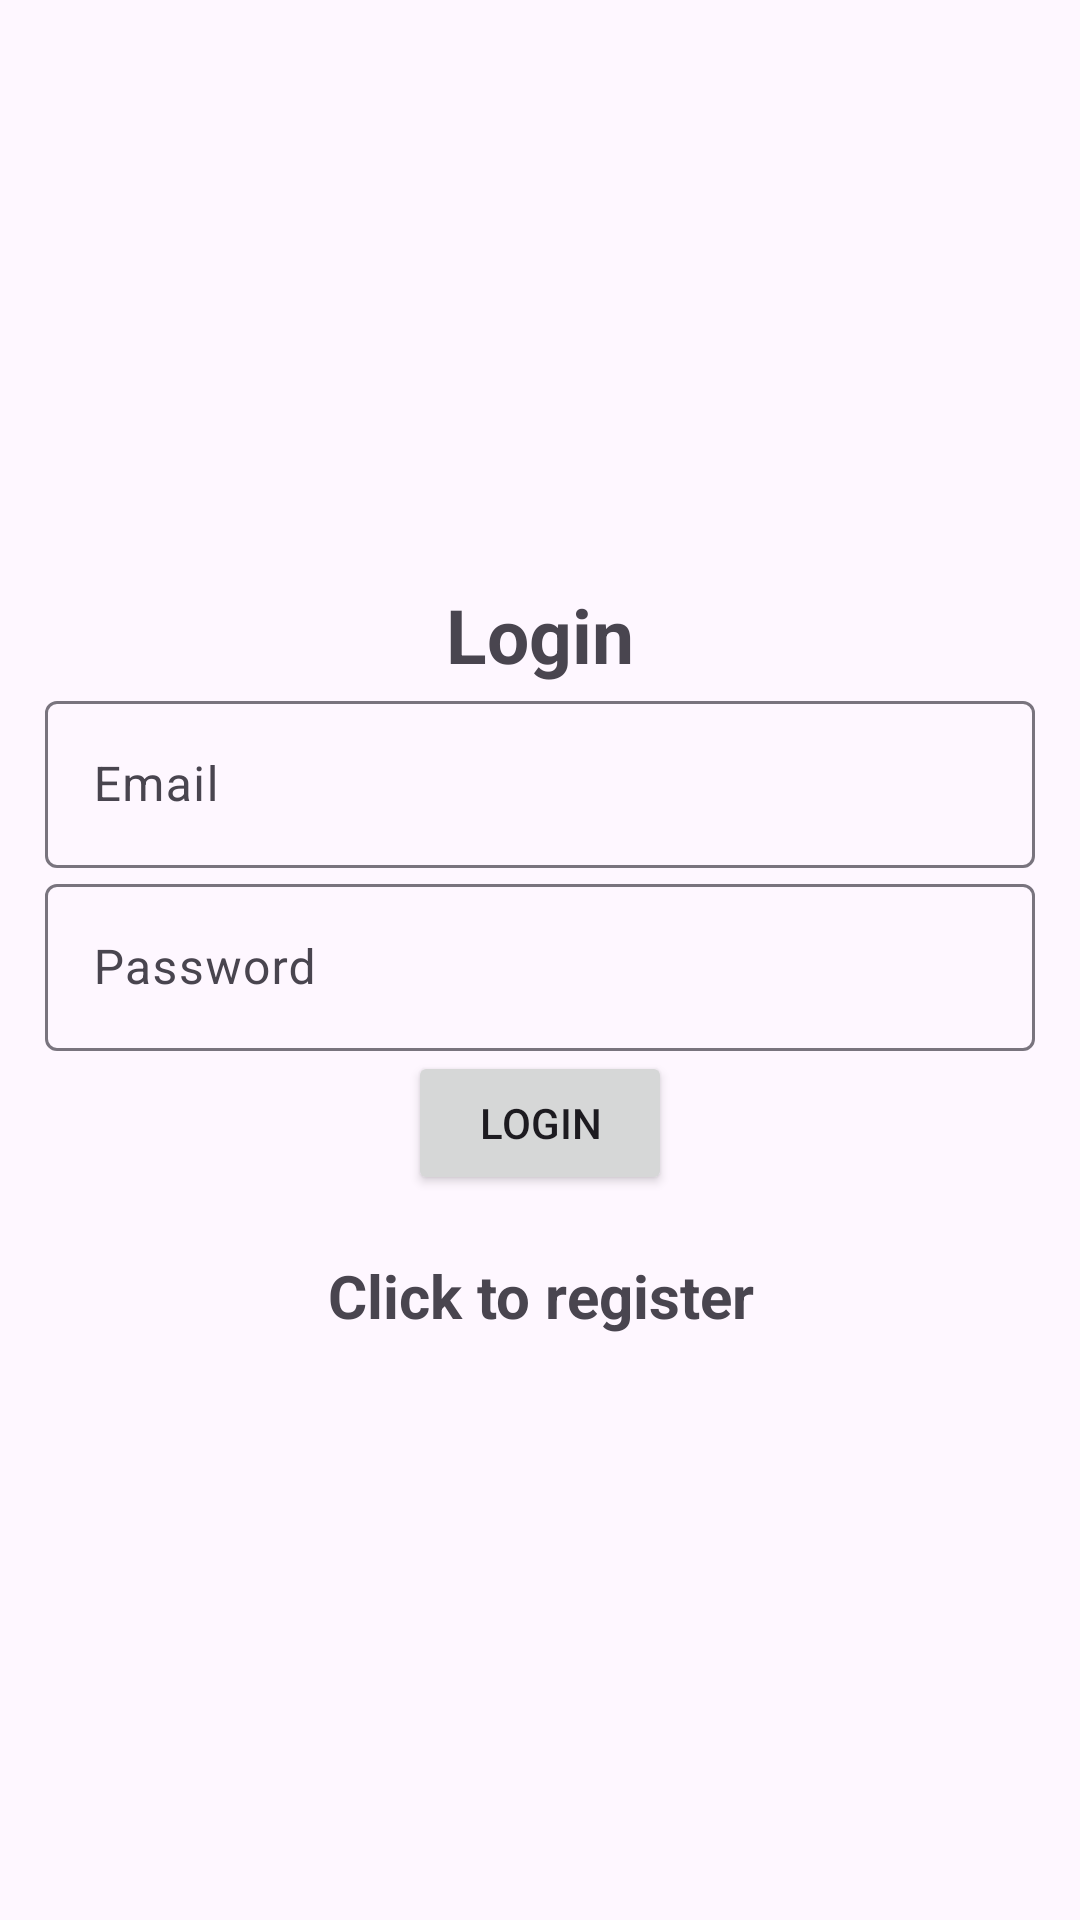

Here is an Android app screen rendered from its layout file. Give the layout XML and the strings, colors and styles it references.
<!-- AndroidManifest.xml: application theme Theme.Material3.Light -->
<!-- res/layout/activity_login.xml -->
<?xml version="1.0" encoding="utf-8"?>
<LinearLayout xmlns:android="http://schemas.android.com/apk/res/android"
    xmlns:app="http://schemas.android.com/apk/res-auto"
    xmlns:tools="http://schemas.android.com/tools"
    android:id="@+id/main"
    android:layout_width="match_parent"
    android:orientation="vertical"
    android:padding="15dp"
    android:gravity="center"
    android:layout_height="match_parent"
    tools:context=".Login">

    <TextView
        android:layout_width="match_parent"
        android:layout_height="wrap_content"
        android:gravity="center"
        android:text="@string/login"
        android:textSize="25sp"
        android:textStyle="bold" />

    <com.google.android.material.textfield.TextInputLayout
        android:layout_width="match_parent"
        android:layout_height="wrap_content">

        <com.google.android.material.textfield.TextInputEditText
            android:id="@+id/email"
            android:layout_width="match_parent"
            android:layout_height="wrap_content"
            android:hint="@string/email"
            tools:ignore="VisualLintTextFieldSize,TextContrastCheck" />
    </com.google.android.material.textfield.TextInputLayout>

    <com.google.android.material.textfield.TextInputLayout
        android:layout_width="match_parent"
        android:layout_height="wrap_content">

        <com.google.android.material.textfield.TextInputEditText
            android:id="@+id/password"
            android:layout_width="match_parent"
            android:layout_height="wrap_content"
            android:hint="@string/password"
            tools:ignore="VisualLintTextFieldSize,TextContrastCheck" />
    </com.google.android.material.textfield.TextInputLayout>

    <ProgressBar
        android:id="@+id/progressBar"
        android:visibility="gone"
        android:layout_width="wrap_content"
        android:layout_height="wrap_content" />

    <Button
        android:id="@+id/btn_login"
        android:layout_width="wrap_content"
        android:layout_height="wrap_content"
        android:text="@string/login"
        tools:ignore="DuplicateSpeakableTextCheck" />

    <TextView
        android:textStyle="bold"
        android:textSize="20sp"
        android:layout_marginTop="20dp"
        android:id="@+id/registerNow"
        android:text="@string/click_to_register"
        android:gravity="center"
        android:layout_width="match_parent"
        android:layout_height="wrap_content" />

</LinearLayout>
<!-- resources referenced by this layout -->
<resources>
  <string name="click_to_register">Click to register</string>
  <string name="email">Email</string>
  <string name="login">Login</string>
  <string name="password">Password</string>
</resources>
